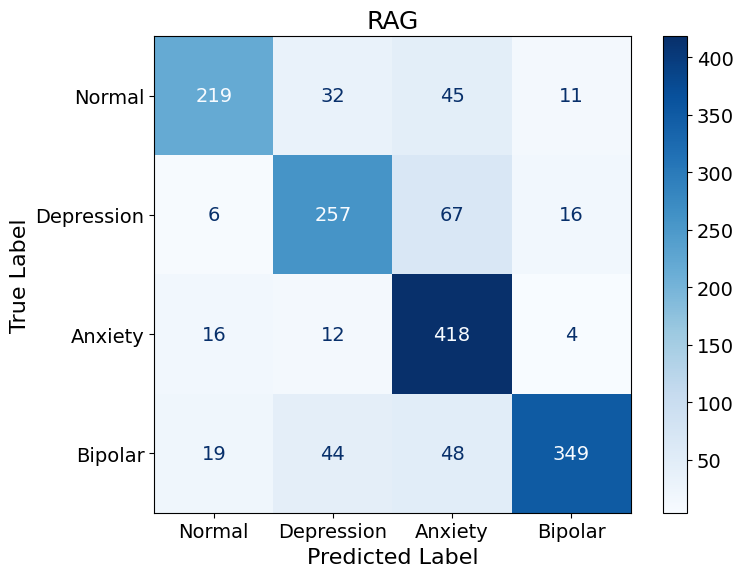

The table this chart was drawn from, first rows:
True Label, Normal, Depression, Anxiety, Bipolar
Normal, 219, 32, 45, 11
Depression, 6, 257, 67, 16
Anxiety, 16, 12, 418, 4
Bipolar, 19, 44, 48, 349
